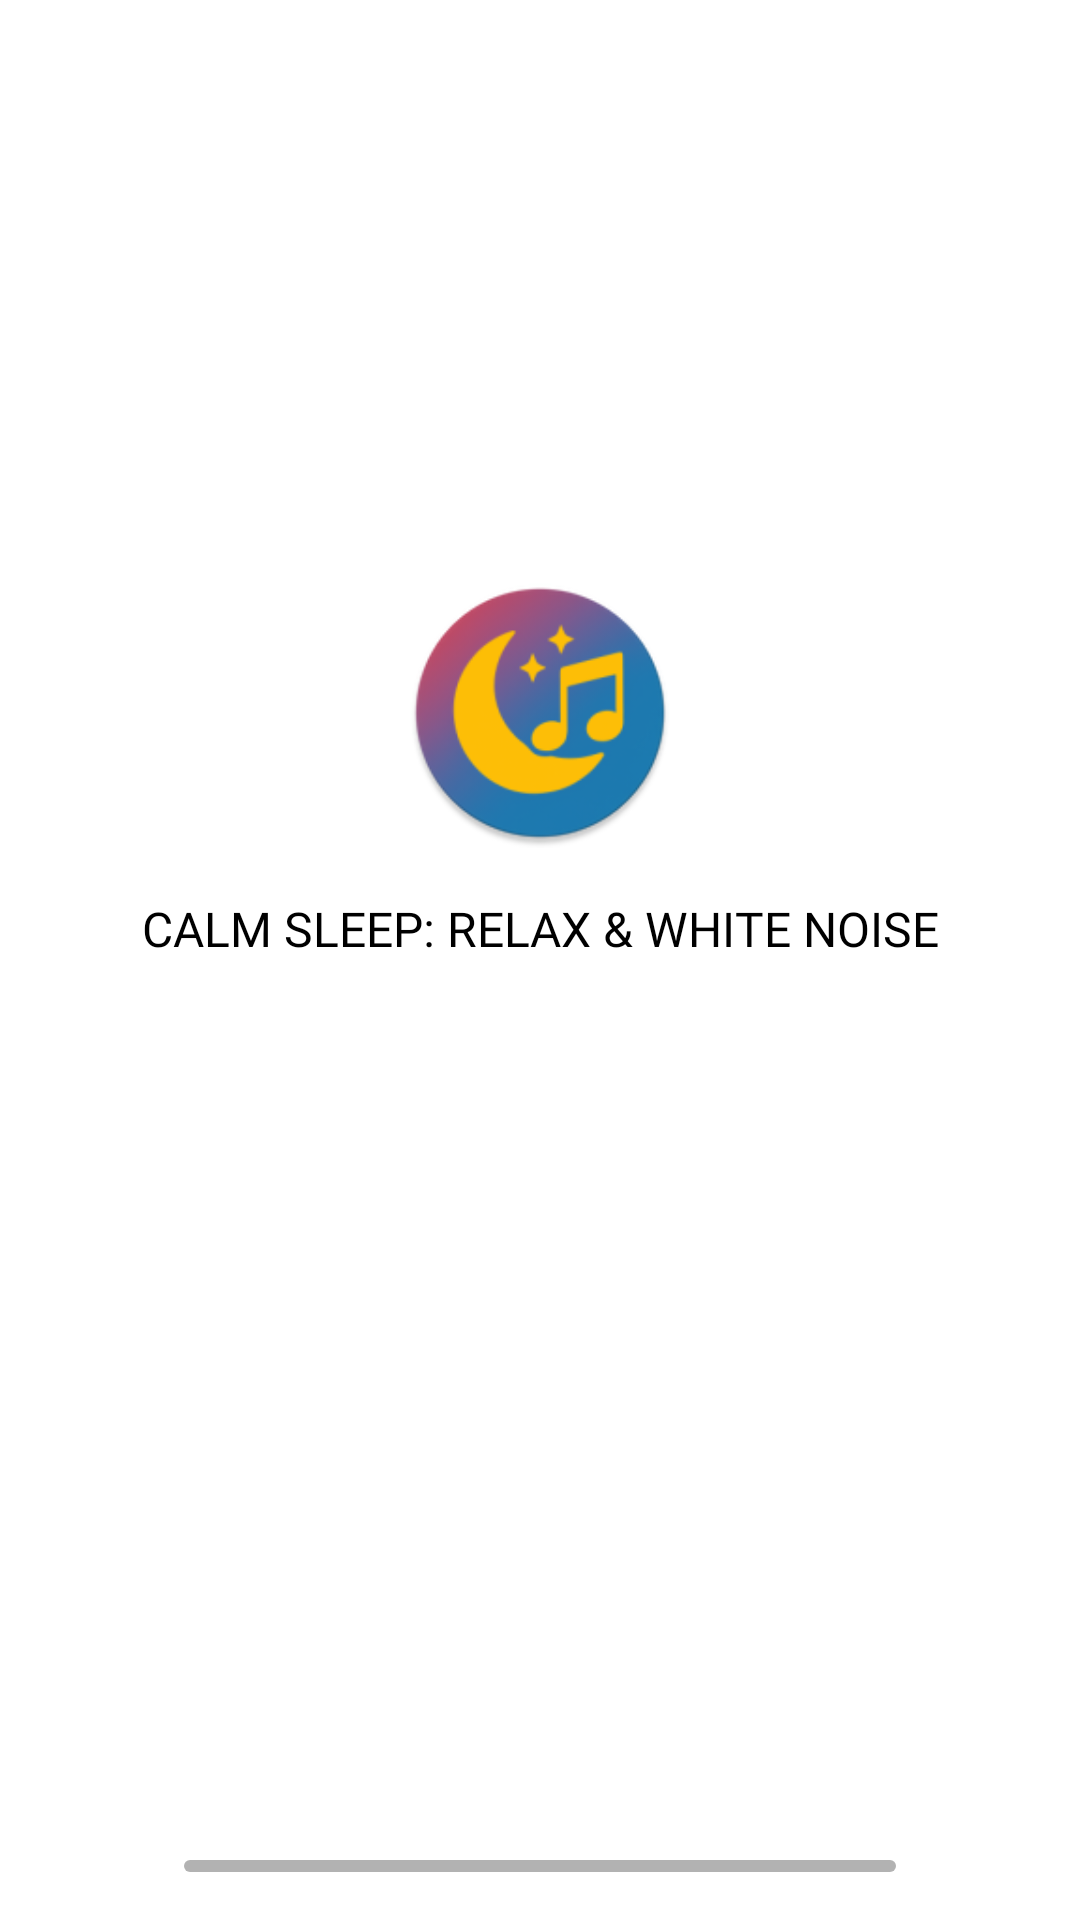

The Android layout XML behind this screen, and the referenced resources:
<!-- AndroidManifest.xml: application theme Theme.SleepSound -->
<!-- res/layout/activity_splash.xml -->
<?xml version="1.0" encoding="utf-8"?>
<androidx.constraintlayout.widget.ConstraintLayout xmlns:android="http://schemas.android.com/apk/res/android"
    xmlns:app="http://schemas.android.com/apk/res-auto"
    android:layout_width="match_parent"
    android:layout_height="match_parent"
    android:background="@color/white">

    <androidx.appcompat.widget.AppCompatImageView
        android:id="@+id/imgIconApp"
        android:layout_width="0dp"
        android:layout_height="0dp"
        android:src="@mipmap/ic_launcher_round"
        app:layout_constraintBottom_toBottomOf="parent"
        app:layout_constraintDimensionRatio="1:1"
        app:layout_constraintEnd_toEndOf="parent"
        app:layout_constraintStart_toStartOf="parent"
        app:layout_constraintTop_toTopOf="parent"
        app:layout_constraintVertical_bias="0.35"
        app:layout_constraintWidth_percent="0.25" />

    <androidx.appcompat.widget.AppCompatTextView
        style="@style/Text_600"
        android:layout_width="match_parent"
        android:layout_height="wrap_content"
        android:layout_marginHorizontal="@dimen/dp_16"
        android:layout_marginTop="@dimen/dp_16"
        android:text="@string/app_name"
        android:textAlignment="center"
        android:textAllCaps="true"
        android:textColor="@color/black"
        android:textSize="@dimen/sp_16"
        app:layout_constraintTop_toBottomOf="@id/imgIconApp" />

    <com.google.android.material.progressindicator.LinearProgressIndicator
        android:id="@+id/progressIndicator"
        android:layout_width="0dp"
        android:layout_height="wrap_content"
        android:layout_marginBottom="@dimen/dp_16"
        android:indeterminate="true"
        app:indicatorColor="@color/primary"
        app:layout_constraintBottom_toBottomOf="parent"
        app:layout_constraintEnd_toEndOf="parent"
        app:layout_constraintStart_toStartOf="parent"
        app:layout_constraintWidth_percent="0.66"
        app:layout_marginBaseline="@dimen/dp_2"
        app:trackColor="@color/black_30"
        app:trackThickness="@dimen/dp_4" />
</androidx.constraintlayout.widget.ConstraintLayout>
<!-- resources referenced by this layout -->
<resources>
  <color name="black">#FF000000</color>
  <color name="black_30">#4D000000</color>
  <color name="primary">#2C449C</color>
  <color name="white">#FFFFFFFF</color>
  <dimen name="dp_16">16dp</dimen>
  <dimen name="dp_2">2dp</dimen>
  <dimen name="dp_4">4dp</dimen>
  <dimen name="sp_16">16sp</dimen>
  <!-- mipmap ic_launcher_round: webp bitmap (mipmap-hdpi, 5646 bytes) -->
  <string name="app_name">Calm Sleep: Relax &amp; White Noise</string>
  <style name="Text_600">
          <item name="android:textColor">@color/white</item>
          <item name="android:fontFamily">@font/roboto_600</item>
          <item name="android:textSize">@dimen/sp_12</item>
      </style>
  <style name="Theme.SleepSound" parent="Base.Theme.SleepSound" />
  <dimen name="sp_12">12sp</dimen>
  <style name="Base.Theme.SleepSound" parent="Theme.Material3.DayNight.NoActionBar">
          
          
      </style>
</resources>
